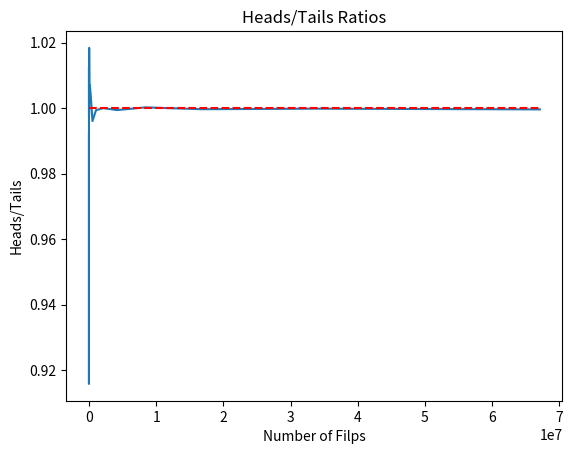

Recreate this plot in Python.
import random
import matplotlib.pyplot as plt


def flip_plot(minExp, maxExp):
    """
    模拟大数定理：
    两个参数的含义：抛硬币的次数为2的minExp次方到2的maxExp次方，每批次重复抛硬币2**n次
    """
    ratios = []
    xAxis = []
    for exp in range(minExp, maxExp + 1):
        xAxis.append(2 ** exp)
    for numFilps in xAxis:
        numHeads = 0
        for n in range(numFilps):
            if random.random() < 0.5:
                numHeads += 1
        numTails = numFilps - numHeads
        ratios.append(numHeads / float(numTails))
    plt.title("Heads/Tails Ratios")
    plt.xlabel("Number of Filps")
    plt.ylabel('Heads/Tails')
    plt.plot(xAxis, ratios)
    plt.hlines(1, 0, xAxis[-1], linestyles='dashed', colors='r')
    plt.show()


if __name__ == '__main__':
    flip_plot(10, 26)
